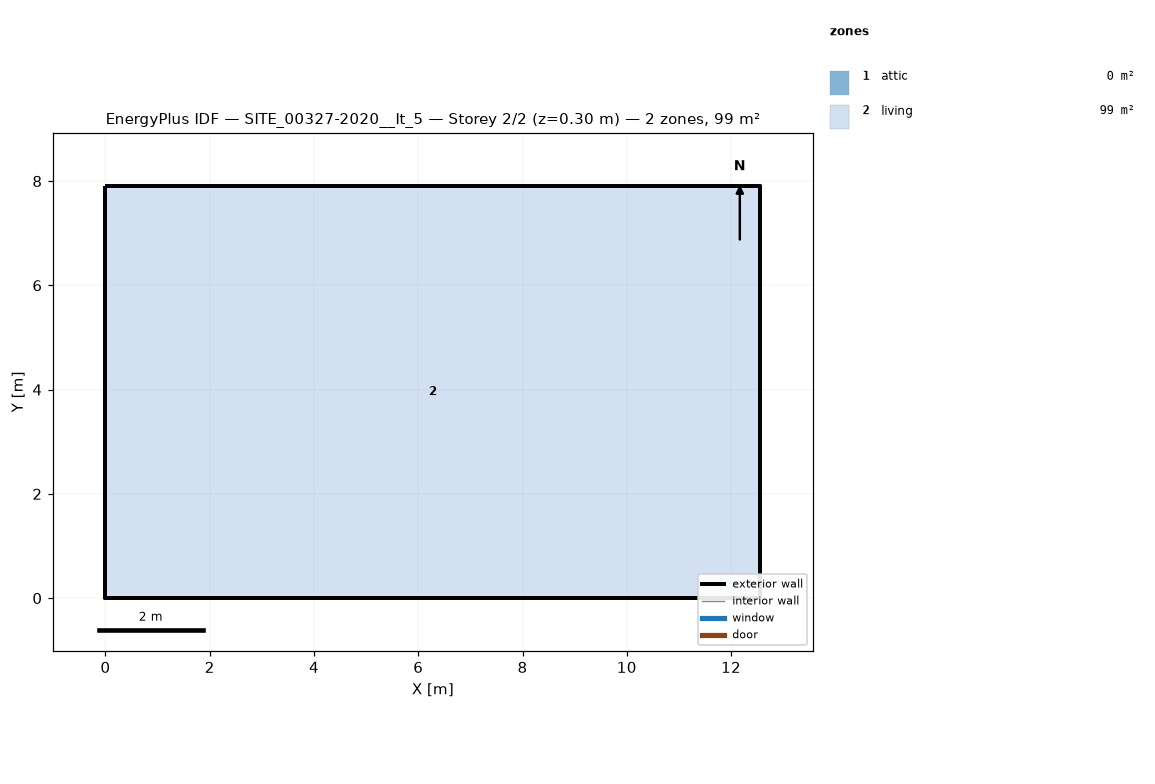
=== STOREY PLAN SPEC (per zone: floor XY polygon, exterior-wall plan segments, windows/doors) ===
zone 1: attic  (0.0 m²)
  exterior wall: (12.56, 0.00) – (12.56, 7.91) – (12.56, 3.96)  [11.9 m]
  exterior wall: (0.00, 7.91) – (0.00, 0.00) – (0.00, 3.96)  [11.9 m]
zone 2: living  (99.4 m²)
  floor: (0.00, 0.00) (0.00, 7.91) (12.56, 7.91) (12.56, 0.00)
  exterior wall: (0.00, 0.00) – (12.56, 0.00)  [12.6 m]
  exterior wall: (12.56, 0.00) – (12.56, 7.91)  [7.9 m]
  exterior wall: (12.56, 7.91) – (0.00, 7.91)  [12.6 m]
  exterior wall: (0.00, 7.91) – (0.00, 0.00)  [7.9 m]

=== DERIVED (storey summary) ===
Building: SITE_00327-2020__It_5
Storey: 2 of 2  (floor level z = 0.30 m)
Storey gross floor area: 99.4 m²
Zones on this storey: 2
  - attic: floor 0.0 m²; exterior wall 23.7 m (10.4 m²); WWR 0.0%
  - living: floor 99.4 m²; exterior wall 41.0 m (115.7 m²); WWR 0.0%
Zone adjacency: (none detected)